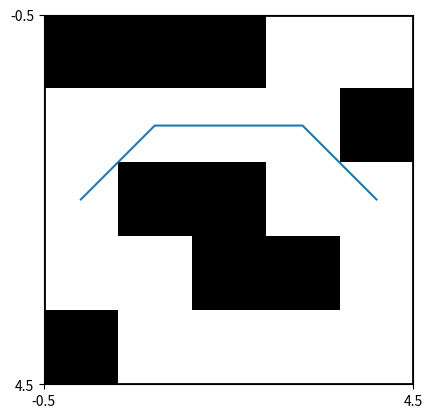

The script that saved this image:
import numpy as np
import matplotlib.pyplot as plt
from matplotlib import colors
""" gridMap =  np.array([[0,0,0,1,0,0,1,1,1,0,1,0,1,0],
            [1,1,1,1,1,0,1,0,1,0,1,1,1,0],
            [1,1,1,0,1,1,0,1,1,0,1,0,1,0],
            [1,0,0,1,0,1,0,1,1,0,0,1,1,0],
            [0,0,0,0,1,1,1,1,0,1,1,1,1,0],
            [0,1,1,0,0,1,0,0,0,1,0,0,0,0],
            [1,1,0,1,1,0,0,0,1,1,0,0,0,0],
            [1,1,0,1,0,1,0,1,0,0,1,1,0,1],
            [1,1,1,0,1,0,1,0,0,0,0,0,0,1],
            [1,0,0,0,0,0,1,0,1,0,1,1,0,0],
            [0,0,0,0,0,0,0,0,1,0,1,0,0,1],
            [1,0,0,0,0,0,0,0,1,0,1,0,1,1],
            [1,1,0,0,0,1,1,1,1,0,0,0,1,1],
            [1,1,0,1,0,1,0,0,1,1,0,1,0,0],
            [0,0,0,1,1,1,0,0,1,1,0,0,0,0],    
            [0,0,1,0,0,0,0,0,0,1,1,0,0,0],
            [1,0,1,1,0,1,0,0,0,1,1,0,0,0],
            [0,0,1,0,0,1,0,1,0,1,1,0,1,0],
            [1,0,0,0,0,1,1,1,0,1,0,0,0,0],
            [0,0,0,1,0,0,1,0,0,1,0,1,0,1],
            [0,0,0,1,0,0,0,1,0,0,0,1,1,0],
            [0,0,0,1,1,1,1,1,1,1,1,0,1,1],
            [1,1,1,1,1,1,0,0,0,1,0,1,0,0],
            [0,0,1,1,0,0,0,0,0,0,1,0,1,1],
            [1,1,1,1,0,1,0,1,0,0,1,1,1,1],
            [1,1,1,1,0,1,0,1,1,0,0,1,0,1],
            [0,1,0,0,0,0,1,0,0,0,0,0,1,0],
            [0,1,0,0,1,0,1,0,0,0,1,0,1,0],
            [1,1,0,1,1,1,1,1,0,0,1,0,1,0]]) """

gridMap = np.array([[1, 1, 1, 0, 0],[0, 0, 0, 0, 1],[0, 1, 1, 0, 0],[0, 0, 1, 1, 0],[1, 0, 0, 0, 0]])
X=gridMap.shape[0]-1
Y=gridMap.shape[1]-1

## Start Location
startrow = int(X/2)
startcol = 0

## End Location
endrow = int(X/2)
endcol = int(Y)

def heuristic(currentrow,currentcol,endrow,endcol):
    # Estimating Distance Between Point and End Location
    d_x=endrow-currentrow
    d_y=endcol-currentcol
    d=((d_x**2)+(d_y**2))
    d=np.sqrt(d)
    return d



# Generating Succesors
Succesors = lambda x, y : [(x2, y2) for x2 in range(x-1, x+2)
                           for y2 in range(y-1, y+2)
                           if (-1 < x <= X and -1 < y <= Y and
                               (x != x2 or y != y2) and
                               (0 <= x2 <= X) and
                               (0 <= y2 <= Y))]

def move_cost(cr,cc,nr,nc):
    if gridMap[nr,nc]==1:
        return 1000
    else:
        return np.sqrt((cr-nr)**2+(cc-nc)**2)

start=(startrow,startcol)
end=(endrow,endcol)

g={}
f={}

''' --------------------- INITIALIZATIONS------------------------------------
'''

g[start]=0
f[start]=heuristic(startrow,startcol,endrow,endcol)

cl=set()
ol=set([start])

parent={}

while len(ol) > 0:

    current = None
    currentFScore = None

    for pos in ol:
        if current is None or f[pos] < currentFScore:
            currentFScore = f[pos]
            current = pos
    ol.remove(current)
    cl.add(current)
    if current == end:
        #Retrace our route backward

        path = [current]
        #print ("Current", current)
        while current in parent:
            current = parent[current]
            path.append(current)

        path.reverse()
        print('Path is :',path)



    for neighbour in Succesors(current[0],current[1]):
        if neighbour in cl:
            continue #We have already processed this node exhaustively
        candidateG = g[current] + move_cost(current[0],current[1], neighbour[0],neighbour[1])

        if neighbour not in ol:
            ol.add(neighbour) #Discovered a new vertex
        elif candidateG >= g[neighbour]:
            continue #This G score is worse than previously found

        #Adopt this G score
        parent[neighbour] = current
        g[neighbour] = candidateG
        h = heuristic(neighbour[0],neighbour[1],endrow,endcol)
        f[neighbour] = g[neighbour] + h

""" gridDisplay=np.array(gridMap)
for each in path:
    gridDisplay[each[0],each[1]]=4
print(gridDisplay) """



cmap = colors.ListedColormap(['white', 'black'])
bounds = [0,1,5]
norm = colors.BoundaryNorm(bounds, cmap.N)

fig, ax = plt.subplots()
ax.imshow(gridMap, cmap=cmap, norm=norm)

ax.grid(which='major', axis='both', linestyle='-', color='k', linewidth=2)
ax.set_xticks(np.arange(-0.5,gridMap.shape[1],gridMap.shape[1]))
ax.set_yticks(np.arange(-0.5,gridMap.shape[0],gridMap.shape[0]))

ax.plot(np.asarray(path)[:,1], np.asarray(path)[:,0])
plt.show()